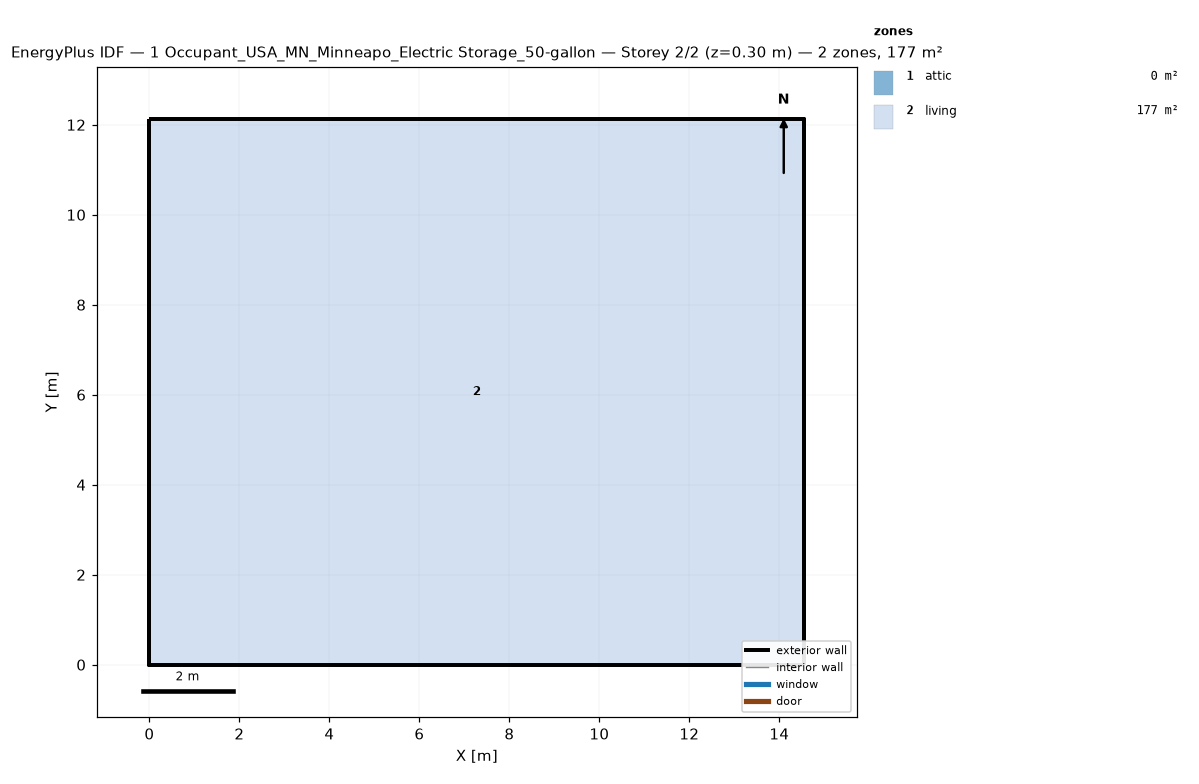
=== STOREY PLAN SPEC (per zone: floor XY polygon, exterior-wall plan segments, windows/doors) ===
zone 1: attic  (0.0 m²)
  exterior wall: (14.55, 0.00) – (14.55, 12.13) – (14.55, 6.06)  [18.2 m]
  exterior wall: (0.00, 12.13) – (0.00, 0.00) – (0.00, 6.06)  [18.2 m]
zone 2: living  (176.5 m²)
  floor: (0.00, 0.00) (0.00, 12.13) (14.55, 12.13) (14.55, 0.00)
  exterior wall: (0.00, 0.00) – (14.55, 0.00)  [14.6 m]
  exterior wall: (14.55, 0.00) – (14.55, 12.13)  [12.1 m]
  exterior wall: (14.55, 12.13) – (0.00, 12.13)  [14.6 m]
  exterior wall: (0.00, 12.13) – (0.00, 0.00)  [12.1 m]

=== DERIVED (storey summary) ===
Building: 1 Occupant_USA_MN_Minneapo_Electric Storage_50-gallon
Storey: 2 of 2  (floor level z = 0.30 m)
Storey gross floor area: 176.5 m²
Zones on this storey: 2
  - attic: floor 0.0 m²; exterior wall 36.4 m (24.5 m²); WWR 0.0%
  - living: floor 176.5 m²; exterior wall 53.4 m (146.4 m²); WWR 0.0%
Zone adjacency: (none detected)